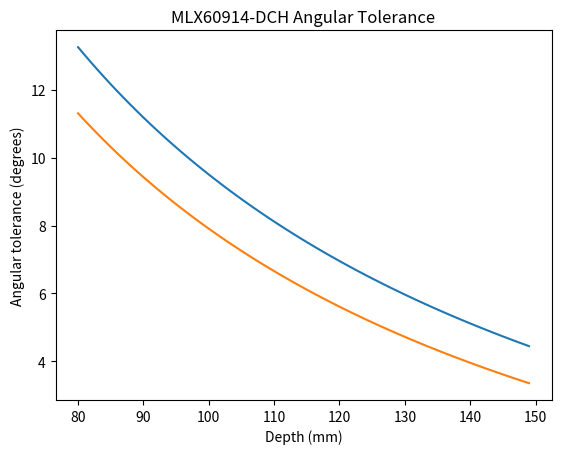

Python code for this plot:
import matplotlib.pyplot as plt
import matplotlib.axes as ax
import numpy as n

# Define Paramedian length and interpupillary breadth in mm
paramedian = 48.8
interpup = 54.5

# Set range of depths between 80 mm and 150 mm at 1 mm intervals
depth = n.arange(80,150)

# Calculate spot size as function of depth. Argument of tangent is half angle
# of sensor in question's FoV
phi = 2*depth*n.tan(n.deg2rad(6))

# Calculate linear tolerances v. depth
deltax = 0.5*(interpup-phi)
deltay = 0.5*(paramedian-phi)

# Calculate angular tolerances v. depth, covert to deg
alphax = n.degrees(n.arctan(deltax/depth))
alphay = n.degrees(n.arctan(deltay/depth))

# Plot angular tolerances
fig = plt.figure()
sub = fig.add_subplot(111)
sub.set_xlabel("Depth (mm)")
sub.set_ylabel("Angular tolerance (degrees)")
sub.set_title("MLX60914-DCH Angular Tolerance")
xline = sub.plot(depth, alphax)
yline = sub.plot(depth, alphay)
plt.show()